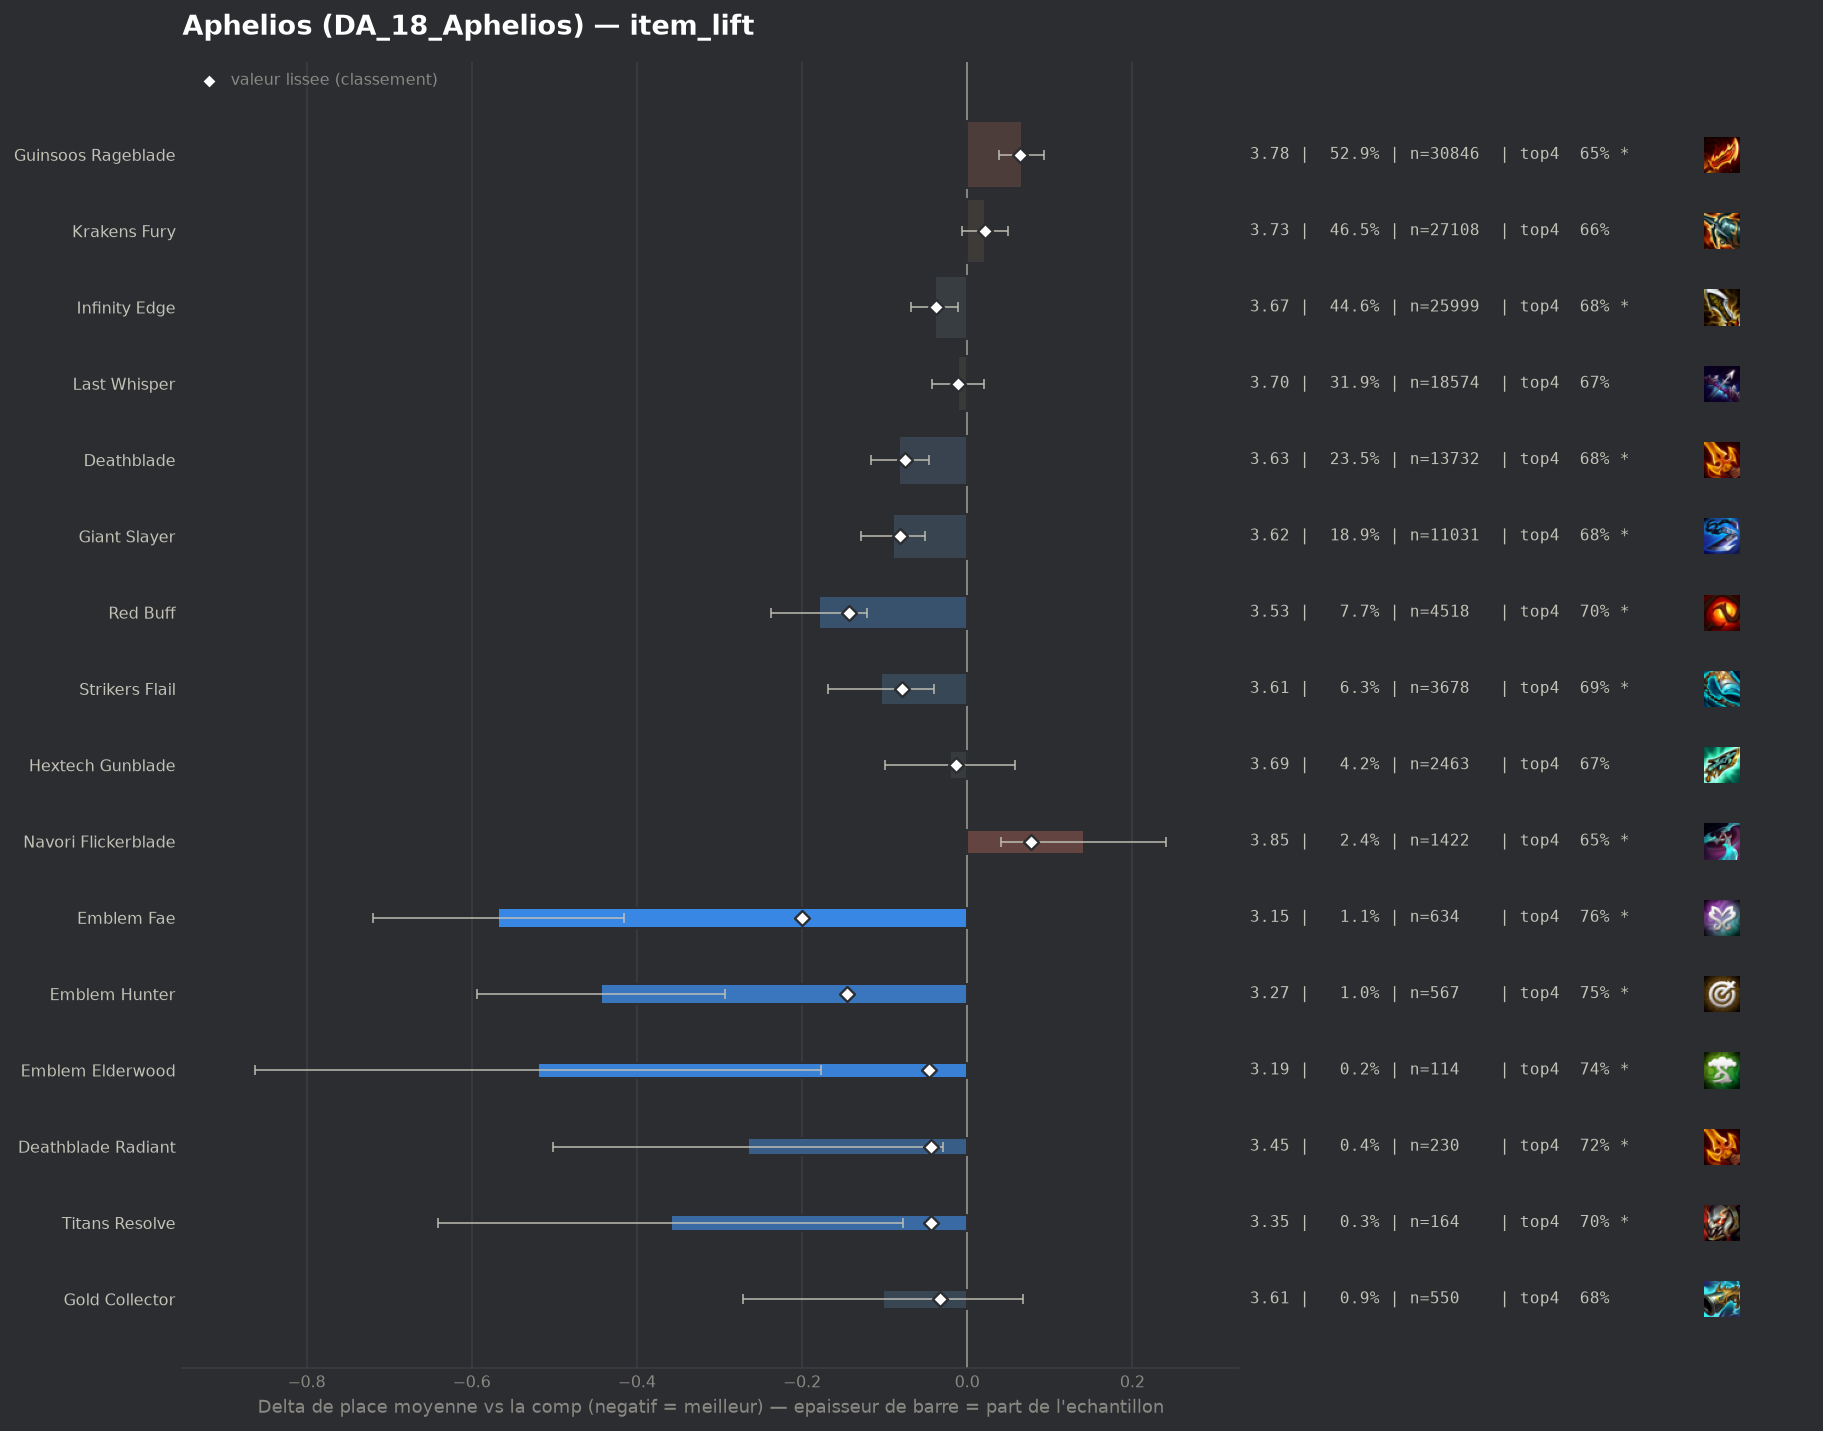

The data file committed next to this chart (first rows):
group, label, n, share, avg_place, shrunk_avg, score, d_avg, d_avg_pess, impact, d_top4, win, top2, top4, sd, z, p, significant
pepite, Emblem Fae, 634, 0.01087, 3.145, 3.513, -0.2, -0.568, -0.416, 0.0022, 0.0933, 0.2508, 0.4527, 0.7587, 1.941, -7.32, 0.0, True
pepite, Emblem Hunter, 567, 0.009724, 3.27, 3.568, -0.145, -0.443, -0.293, 0.0014, 0.0842, 0.1869, 0.3986, 0.7496, 1.818, -5.77, 0.0, True
populaire, Red Buff, 4518, 0.07748, 3.533, 3.57, -0.143, -0.18, -0.121, 0.0111, 0.0369, 0.1627, 0.3586, 0.7023, 1.927, -6.03, 0.0, True
populaire, Giant Slayer, 11031, 0.1892, 3.623, 3.631, -0.081, -0.09, -0.051, 0.0154, 0.0142, 0.1479, 0.3414, 0.6796, 1.931, -4.48, 1e-05, True
populaire, Strikers Flail, 3678, 0.06307, 3.609, 3.634, -0.079, -0.104, -0.04, 0.005, 0.0249, 0.1427, 0.3396, 0.6903, 1.912, -3.19, 0.00143, True
populaire, Deathblade, 13732, 0.2355, 3.631, 3.638, -0.075, -0.082, -0.046, 0.0177, 0.0183, 0.1447, 0.336, 0.6837, 1.929, -4.45, 1e-05, True
pepite, Emblem Elderwood, 114, 0.001955, 3.193, 3.667, -0.046, -0.52, -0.177, 0.0001, 0.0715, 0.2368, 0.4298, 0.7368, 1.863, -2.98, 0.00292, True
pepite, Deathblade Radiant, 230, 0.003944, 3.448, 3.669, -0.044, -0.265, -0.029, 0.0002, 0.0564, 0.1565, 0.3739, 0.7217, 1.824, -2.2, 0.0279, True
pepite, Titans Resolve, 164, 0.002812, 3.354, 3.669, -0.044, -0.359, -0.078, 0.0001, 0.0358, 0.2073, 0.372, 0.7012, 1.837, -2.5, 0.01243, True
populaire, Infinity Edge, 25999, 0.4459, 3.673, 3.675, -0.038, -0.039, -0.011, 0.0168, 0.0111, 0.1383, 0.3219, 0.6764, 1.914, -2.75, 0.00591, True
pepite, Gold Collector, 550, 0.009432, 3.611, 3.68, -0.033, -0.102, 0.0, 0.0003, 0.0183, 0.16, 0.3582, 0.6836, 2.022, -1.18, 0.2393, False
, Emblem Slayer, 385, 0.006602, 3.597, 3.684, -0.029, -0.115, 0.0, 0.0002, 0.0489, 0.1299, 0.3403, 0.7143, 1.907, -1.18, 0.2368, False
, Infinity Edge Radiant, 205, 0.003516, 3.546, 3.688, -0.025, -0.166, 0.0, 0.0001, 0.0419, 0.1659, 0.3024, 0.7073, 1.878, -1.27, 0.2052, False
, Emblem Executioner, 506, 0.008677, 3.638, 3.69, -0.023, -0.074, 0.0, 0.0002, 0.0066, 0.1779, 0.3597, 0.6719, 2.061, -0.81, 0.4181, False
, Hand Of Justice, 590, 0.01012, 3.649, 3.691, -0.021, -0.064, 0.0, 0.0002, -0.0044, 0.1525, 0.3339, 0.661, 1.921, -0.8, 0.4234, False
, Edge Of Night, 158, 0.00271, 3.557, 3.694, -0.019, -0.156, 0.0, 0.0001, 0.0182, 0.1772, 0.3861, 0.6835, 2.002, -0.98, 0.3283, False
, Giant Slayer Radiant, 193, 0.00331, 3.601, 3.697, -0.016, -0.112, 0.0, 0.0001, 0.0445, 0.1192, 0.3057, 0.7098, 1.79, -0.87, 0.3866, False
populaire, Hextech Gunblade, 2463, 0.04224, 3.692, 3.699, -0.014, -0.021, 0.0, 0.0006, 0.0021, 0.1409, 0.3362, 0.6675, 1.971, -0.52, 0.6048, False
populaire, Last Whisper, 18574, 0.3185, 3.702, 3.702, -0.011, -0.011, 0.0, 0.0034, 0.0065, 0.1319, 0.3143, 0.6719, 1.909, -0.7, 0.4847, False
, Titanic Hydra, 123, 0.002109, 3.642, 3.706, -0.007, -0.071, 0.0, 0.0, 0.0419, 0.0976, 0.2683, 0.7073, 1.658, -0.47, 0.6377, False
, Bloodthirster, 77, 0.00132, 3.688, 3.711, -0.002, -0.024, 0.0, 0.0, -0.003, 0.1558, 0.2727, 0.6623, 1.804, -0.12, 0.9052, False
, Strikers Flail Radiant, 71, 0.001218, 3.676, 3.711, -0.002, -0.037, 0.0, 0.0, -0.0034, 0.1127, 0.338, 0.662, 1.927, -0.16, 0.8724, False
, Guinsoos Rageblade Radiant, 298, 0.00511, 3.715, 3.713, 0.0, 0.002, 0.0, -0.0, 0.0192, 0.1174, 0.3087, 0.6846, 1.894, 0.02, 0.9858, False
, Tacticians Crown, 179, 0.00307, 3.737, 3.716, 0.003, 0.025, 0.0, -0.0, 0.0274, 0.162, 0.324, 0.6927, 2.02, 0.16, 0.8706, False
, Infinity Force, 65, 0.001115, 3.831, 3.719, 0.006, 0.118, 0.0, -0.0, -0.0192, 0.0769, 0.2462, 0.6462, 1.688, 0.56, 0.5734, False
, Mittens, 128, 0.002195, 3.867, 3.728, 0.015, 0.154, 0.0, -0.0, -0.0248, 0.1016, 0.2578, 0.6406, 1.86, 0.94, 0.3482, False
, Fishbones, 777, 0.01332, 3.762, 3.732, 0.02, 0.049, 0.0, -0.0003, -0.0206, 0.1506, 0.3102, 0.6448, 1.949, 0.7, 0.4855, False
, Last Whisper Radiant, 129, 0.002212, 3.915, 3.733, 0.02, 0.202, 0.0, -0.0, -0.053, 0.1085, 0.2558, 0.6124, 1.884, 1.22, 0.2241, False
populaire, Krakens Fury, 27108, 0.4649, 3.734, 3.733, 0.021, 0.021, 0.0, -0.0096, -0.0017, 0.1266, 0.3096, 0.6637, 1.912, 1.52, 0.1284, False
, Quicksilver, 822, 0.0141, 3.765, 3.734, 0.022, 0.052, 0.0, -0.0003, -0.0133, 0.1496, 0.3297, 0.6521, 2.033, 0.73, 0.4628, False
, Emblem Primal, 118, 0.002024, 4.008, 3.74, 0.027, 0.296, 0.0, -0.0001, -0.0637, 0.1186, 0.2797, 0.6017, 1.977, 1.62, 0.1045, False
, Statikk Shiv, 94, 0.001612, 4.096, 3.741, 0.029, 0.383, 0.0, -0.0, -0.1122, 0.0957, 0.2553, 0.5532, 1.952, 1.9, 0.05736, False
, Blue Buff, 83, 0.001423, 4.193, 3.745, 0.032, 0.48, 0.057, -0.0, -0.0871, 0.1084, 0.2048, 0.5783, 1.966, 2.22, 0.02627, True
, Krakens Fury Radiant, 537, 0.009209, 3.87, 3.762, 0.049, 0.157, 0.0, -0.0005, -0.0136, 0.1061, 0.2737, 0.6518, 1.898, 1.91, 0.0567, False
populaire, Guinsoos Rageblade, 30846, 0.529, 3.779, 3.776, 0.064, 0.066, 0.039, -0.0337, -0.0144, 0.1295, 0.306, 0.6509, 1.941, 4.84, 0.0, True
, Spear Of Shojin, 852, 0.01461, 3.865, 3.777, 0.064, 0.152, 0.017, -0.0009, -0.0445, 0.1373, 0.3122, 0.6209, 2.003, 2.2, 0.02757, True
populaire, Navori Flickerblade, 1422, 0.02439, 3.854, 3.79, 0.077, 0.141, 0.041, -0.0019, -0.0156, 0.1069, 0.2862, 0.6498, 1.904, 2.76, 0.00585, True
, Rapid Fire Cannon, 337, 0.005779, 4.08, 3.795, 0.082, 0.367, 0.167, -0.0005, -0.0749, 0.0979, 0.2077, 0.5905, 1.869, 3.6, 0.00032, True
, Component B F Sword, 398, 0.006825, 4.043, 3.797, 0.084, 0.33, 0.118, -0.0006, -0.0749, 0.1357, 0.2839, 0.5905, 2.147, 3.06, 0.00223, True
, Gamblers Blade, 491, 0.00842, 4.033, 3.808, 0.095, 0.32, 0.141, -0.0008, -0.0809, 0.11, 0.2831, 0.5845, 2.018, 3.5, 0.00047, True
, Component Sparring Gloves, 160, 0.002744, 4.562, 3.815, 0.103, 0.85, 0.522, -0.0003, -0.1904, 0.075, 0.2125, 0.475, 2.112, 5.08, 0.0, True
, Emblem Inferno, 871, 0.01494, 4.1, 3.878, 0.165, 0.387, 0.252, -0.0025, -0.081, 0.1125, 0.2514, 0.5844, 2.024, 5.61, 0.0, True
, Component Recurve Bow, 312, 0.005351, 4.503, 3.88, 0.167, 0.79, 0.551, -0.0009, -0.1462, 0.0865, 0.2244, 0.5192, 2.15, 6.48, 0.0, True
